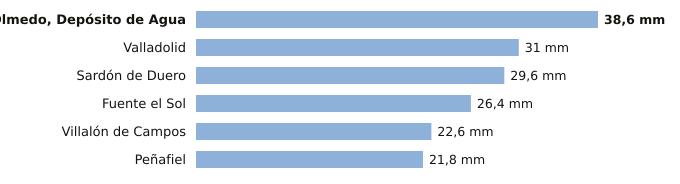

The data file committed next to this chart (first rows):
estacion, provincia, indicativo, mm_6_dias_anteriores, mm_hoy, mm_7_dias, horas_de_hoy
Olmedo, Depósito de Agua, Valladolid, 2503B, 38.6, 0.0, 38.6, 2
Valladolid, Valladolid, 2422, 31.0, 0.0, 31.0, 6
Sardón de Duero, Valladolid, 2172Y, 29.6, 0.0, 29.6, 3
Fuente el Sol, Valladolid, 2517A, 26.4, 0.0, 26.4, 3
Villalón de Campos, Valladolid, 2593D, 22.6, 0.0, 22.6, 6
Peñafiel, Valladolid, 2166Y, 21.8, 0.0, 21.8, 4
